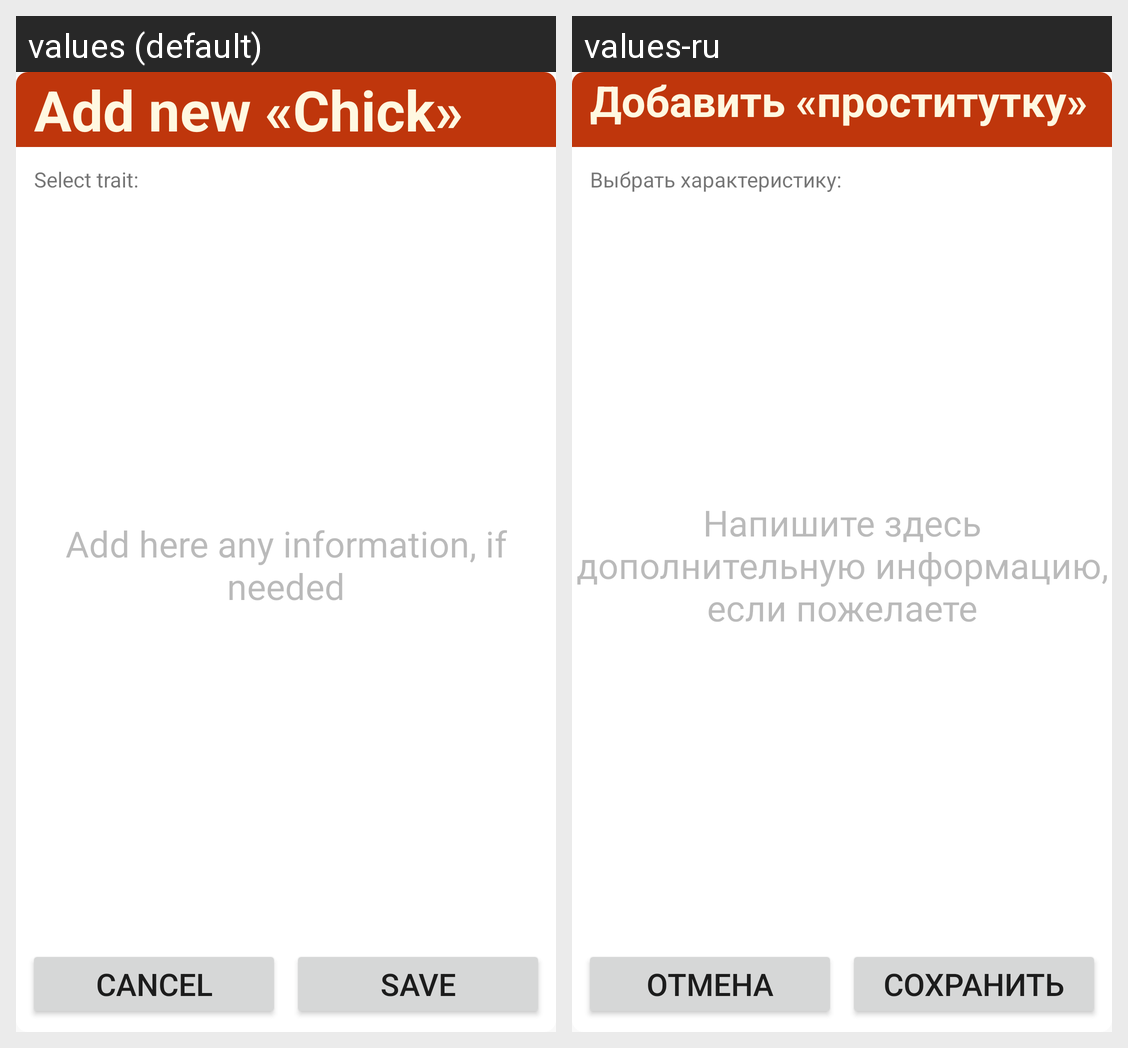

This grid shows one Android layout under two languages. Give, for every string resource on the screen, its name, the default text and each shown locale's text.
Android screen res/layout/dude_create_fragment.xml rendered under 2 locales, left to right: values (default), values-ru. Device: Nexus 5 (rendered at 1080×1920; each locale shown at half size, 540×960, under a caption strip naming it); theme AppTheme.
Strings drawn on this screen, with the default value and each locale's value (text and hints the layout hard-codes, and strings that could not be matched under every locale, appear in the picture but are not listed):

add_chick2
  values: Add new «Chick»
  values-ru: Добавить «проститутку»

spinner_prompt
  values: Select trait:
  values-ru: Выбрать характеристику:

info_prompt
  values: Add here any information, if needed
  values-ru: Напишите здесь дополнительную информацию, если пожелаете

button_cancel
  values: Cancel
  values-ru: Отмена

button_save
  values: Save
  values-ru: Сохранить
